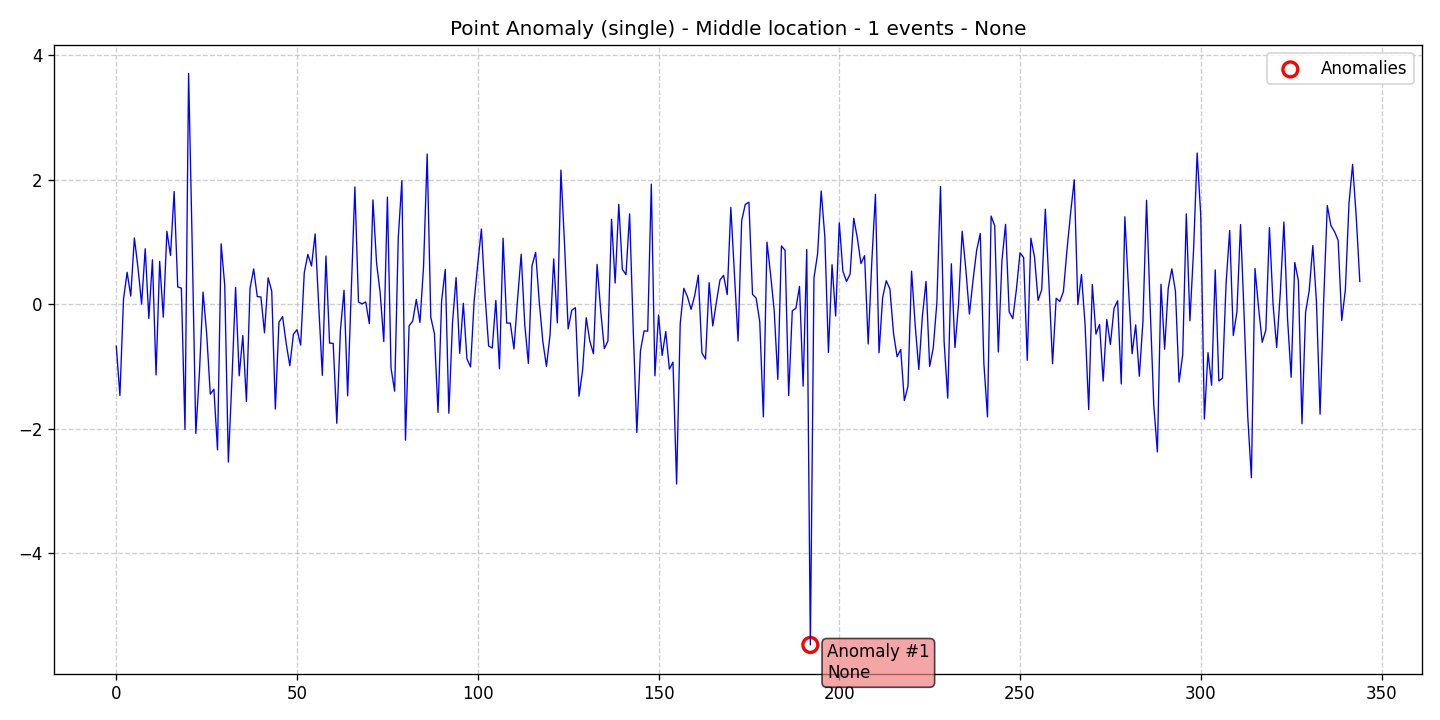

Values plotted in this chart, from the file beside it:
data, stationary, det_lin_up, det_lin_down, det_quad, det_cubic, det_exp, det_damped, stoc_trend, volatility, single_seas, multiple_seas, point_anom_single, point_anom_multi, collect_anom, context_anom, mean_shift, var_shift, trend_shift, date, is_break, is_anomaly, is_multi, location_beginning
-0.6737, 0, 0, 0, 0, 0, 0, 0, 0, 0, 0, 0, 1, 0, 0, 0, 0, 0, 0, 2020-01-01, 0, 0, 0, 0
-1.465, 0, 0, 0, 0, 0, 0, 0, 0, 0, 0, 0, 1, 0, 0, 0, 0, 0, 0, 2020-01-02, 0, 0, 0, 0
0.08602, 0, 0, 0, 0, 0, 0, 0, 0, 0, 0, 0, 1, 0, 0, 0, 0, 0, 0, 2020-01-03, 0, 0, 0, 0
0.5138, 0, 0, 0, 0, 0, 0, 0, 0, 0, 0, 0, 1, 0, 0, 0, 0, 0, 0, 2020-01-04, 0, 0, 0, 0
0.1321, 0, 0, 0, 0, 0, 0, 0, 0, 0, 0, 0, 1, 0, 0, 0, 0, 0, 0, 2020-01-05, 0, 0, 0, 0
1.065, 0, 0, 0, 0, 0, 0, 0, 0, 0, 0, 0, 1, 0, 0, 0, 0, 0, 0, 2020-01-06, 0, 0, 0, 0
0.5867, 0, 0, 0, 0, 0, 0, 0, 0, 0, 0, 0, 1, 0, 0, 0, 0, 0, 0, 2020-01-07, 0, 0, 0, 0
0.005283, 0, 0, 0, 0, 0, 0, 0, 0, 0, 0, 0, 1, 0, 0, 0, 0, 0, 0, 2020-01-08, 0, 0, 0, 0
0.8922, 0, 0, 0, 0, 0, 0, 0, 0, 0, 0, 0, 1, 0, 0, 0, 0, 0, 0, 2020-01-09, 0, 0, 0, 0
-0.2274, 0, 0, 0, 0, 0, 0, 0, 0, 0, 0, 0, 1, 0, 0, 0, 0, 0, 0, 2020-01-10, 0, 0, 0, 0
0.7143, 0, 0, 0, 0, 0, 0, 0, 0, 0, 0, 0, 1, 0, 0, 0, 0, 0, 0, 2020-01-11, 0, 0, 0, 0
-1.134, 0, 0, 0, 0, 0, 0, 0, 0, 0, 0, 0, 1, 0, 0, 0, 0, 0, 0, 2020-01-12, 0, 0, 0, 0
0.6898, 0, 0, 0, 0, 0, 0, 0, 0, 0, 0, 0, 1, 0, 0, 0, 0, 0, 0, 2020-01-13, 0, 0, 0, 0
-0.2069, 0, 0, 0, 0, 0, 0, 0, 0, 0, 0, 0, 1, 0, 0, 0, 0, 0, 0, 2020-01-14, 0, 0, 0, 0
1.173, 0, 0, 0, 0, 0, 0, 0, 0, 0, 0, 0, 1, 0, 0, 0, 0, 0, 0, 2020-01-15, 0, 0, 0, 0
0.7842, 0, 0, 0, 0, 0, 0, 0, 0, 0, 0, 0, 1, 0, 0, 0, 0, 0, 0, 2020-01-16, 0, 0, 0, 0
1.81, 0, 0, 0, 0, 0, 0, 0, 0, 0, 0, 0, 1, 0, 0, 0, 0, 0, 0, 2020-01-17, 0, 0, 0, 0
0.2795, 0, 0, 0, 0, 0, 0, 0, 0, 0, 0, 0, 1, 0, 0, 0, 0, 0, 0, 2020-01-18, 0, 0, 0, 0
0.2591, 0, 0, 0, 0, 0, 0, 0, 0, 0, 0, 0, 1, 0, 0, 0, 0, 0, 0, 2020-01-19, 0, 0, 0, 0
-2.01, 0, 0, 0, 0, 0, 0, 0, 0, 0, 0, 0, 1, 0, 0, 0, 0, 0, 0, 2020-01-20, 0, 0, 0, 0
3.708, 0, 0, 0, 0, 0, 0, 0, 0, 0, 0, 0, 1, 0, 0, 0, 0, 0, 0, 2020-01-21, 0, 0, 0, 0
0.951, 0, 0, 0, 0, 0, 0, 0, 0, 0, 0, 0, 1, 0, 0, 0, 0, 0, 0, 2020-01-22, 0, 0, 0, 0
-2.074, 0, 0, 0, 0, 0, 0, 0, 0, 0, 0, 0, 1, 0, 0, 0, 0, 0, 0, 2020-01-23, 0, 0, 0, 0
-1.096, 0, 0, 0, 0, 0, 0, 0, 0, 0, 0, 0, 1, 0, 0, 0, 0, 0, 0, 2020-01-24, 0, 0, 0, 0
0.1962, 0, 0, 0, 0, 0, 0, 0, 0, 0, 0, 0, 1, 0, 0, 0, 0, 0, 0, 2020-01-25, 0, 0, 0, 0
-0.4681, 0, 0, 0, 0, 0, 0, 0, 0, 0, 0, 0, 1, 0, 0, 0, 0, 0, 0, 2020-01-26, 0, 0, 0, 0
-1.444, 0, 0, 0, 0, 0, 0, 0, 0, 0, 0, 0, 1, 0, 0, 0, 0, 0, 0, 2020-01-27, 0, 0, 0, 0
-1.364, 0, 0, 0, 0, 0, 0, 0, 0, 0, 0, 0, 1, 0, 0, 0, 0, 0, 0, 2020-01-28, 0, 0, 0, 0
-2.338, 0, 0, 0, 0, 0, 0, 0, 0, 0, 0, 0, 1, 0, 0, 0, 0, 0, 0, 2020-01-29, 0, 0, 0, 0
0.9705, 0, 0, 0, 0, 0, 0, 0, 0, 0, 0, 0, 1, 0, 0, 0, 0, 0, 0, 2020-01-30, 0, 0, 0, 0
0.3064, 0, 0, 0, 0, 0, 0, 0, 0, 0, 0, 0, 1, 0, 0, 0, 0, 0, 0, 2020-01-31, 0, 0, 0, 0
-2.534, 0, 0, 0, 0, 0, 0, 0, 0, 0, 0, 0, 1, 0, 0, 0, 0, 0, 0, 2020-02-01, 0, 0, 0, 0
-1.191, 0, 0, 0, 0, 0, 0, 0, 0, 0, 0, 0, 1, 0, 0, 0, 0, 0, 0, 2020-02-02, 0, 0, 0, 0
0.271, 0, 0, 0, 0, 0, 0, 0, 0, 0, 0, 0, 1, 0, 0, 0, 0, 0, 0, 2020-02-03, 0, 0, 0, 0
-1.149, 0, 0, 0, 0, 0, 0, 0, 0, 0, 0, 0, 1, 0, 0, 0, 0, 0, 0, 2020-02-04, 0, 0, 0, 0
-0.5016, 0, 0, 0, 0, 0, 0, 0, 0, 0, 0, 0, 1, 0, 0, 0, 0, 0, 0, 2020-02-05, 0, 0, 0, 0
-1.562, 0, 0, 0, 0, 0, 0, 0, 0, 0, 0, 0, 1, 0, 0, 0, 0, 0, 0, 2020-02-06, 0, 0, 0, 0
0.2568, 0, 0, 0, 0, 0, 0, 0, 0, 0, 0, 0, 1, 0, 0, 0, 0, 0, 0, 2020-02-07, 0, 0, 0, 0
0.5671, 0, 0, 0, 0, 0, 0, 0, 0, 0, 0, 0, 1, 0, 0, 0, 0, 0, 0, 2020-02-08, 0, 0, 0, 0
0.1239, 0, 0, 0, 0, 0, 0, 0, 0, 0, 0, 0, 1, 0, 0, 0, 0, 0, 0, 2020-02-09, 0, 0, 0, 0
0.1181, 0, 0, 0, 0, 0, 0, 0, 0, 0, 0, 0, 1, 0, 0, 0, 0, 0, 0, 2020-02-10, 0, 0, 0, 0
-0.4586, 0, 0, 0, 0, 0, 0, 0, 0, 0, 0, 0, 1, 0, 0, 0, 0, 0, 0, 2020-02-11, 0, 0, 0, 0
0.4259, 0, 0, 0, 0, 0, 0, 0, 0, 0, 0, 0, 1, 0, 0, 0, 0, 0, 0, 2020-02-12, 0, 0, 0, 0
0.2123, 0, 0, 0, 0, 0, 0, 0, 0, 0, 0, 0, 1, 0, 0, 0, 0, 0, 0, 2020-02-13, 0, 0, 0, 0
-1.682, 0, 0, 0, 0, 0, 0, 0, 0, 0, 0, 0, 1, 0, 0, 0, 0, 0, 0, 2020-02-14, 0, 0, 0, 0
-0.2881, 0, 0, 0, 0, 0, 0, 0, 0, 0, 0, 0, 1, 0, 0, 0, 0, 0, 0, 2020-02-15, 0, 0, 0, 0
-0.1975, 0, 0, 0, 0, 0, 0, 0, 0, 0, 0, 0, 1, 0, 0, 0, 0, 0, 0, 2020-02-16, 0, 0, 0, 0
-0.6274, 0, 0, 0, 0, 0, 0, 0, 0, 0, 0, 0, 1, 0, 0, 0, 0, 0, 0, 2020-02-17, 0, 0, 0, 0
-0.9881, 0, 0, 0, 0, 0, 0, 0, 0, 0, 0, 0, 1, 0, 0, 0, 0, 0, 0, 2020-02-18, 0, 0, 0, 0
-0.4819, 0, 0, 0, 0, 0, 0, 0, 0, 0, 0, 0, 1, 0, 0, 0, 0, 0, 0, 2020-02-19, 0, 0, 0, 0
-0.4068, 0, 0, 0, 0, 0, 0, 0, 0, 0, 0, 0, 1, 0, 0, 0, 0, 0, 0, 2020-02-20, 0, 0, 0, 0
-0.6559, 0, 0, 0, 0, 0, 0, 0, 0, 0, 0, 0, 1, 0, 0, 0, 0, 0, 0, 2020-02-21, 0, 0, 0, 0
0.5075, 0, 0, 0, 0, 0, 0, 0, 0, 0, 0, 0, 1, 0, 0, 0, 0, 0, 0, 2020-02-22, 0, 0, 0, 0
0.8017, 0, 0, 0, 0, 0, 0, 0, 0, 0, 0, 0, 1, 0, 0, 0, 0, 0, 0, 2020-02-23, 0, 0, 0, 0
0.6148, 0, 0, 0, 0, 0, 0, 0, 0, 0, 0, 0, 1, 0, 0, 0, 0, 0, 0, 2020-02-24, 0, 0, 0, 0
1.129, 0, 0, 0, 0, 0, 0, 0, 0, 0, 0, 0, 1, 0, 0, 0, 0, 0, 0, 2020-02-25, 0, 0, 0, 0
-0.02485, 0, 0, 0, 0, 0, 0, 0, 0, 0, 0, 0, 1, 0, 0, 0, 0, 0, 0, 2020-02-26, 0, 0, 0, 0
-1.142, 0, 0, 0, 0, 0, 0, 0, 0, 0, 0, 0, 1, 0, 0, 0, 0, 0, 0, 2020-02-27, 0, 0, 0, 0
0.7748, 0, 0, 0, 0, 0, 0, 0, 0, 0, 0, 0, 1, 0, 0, 0, 0, 0, 0, 2020-02-28, 0, 0, 0, 0
-0.6239, 0, 0, 0, 0, 0, 0, 0, 0, 0, 0, 0, 1, 0, 0, 0, 0, 0, 0, 2020-02-29, 0, 0, 0, 0
... 285 more rows
